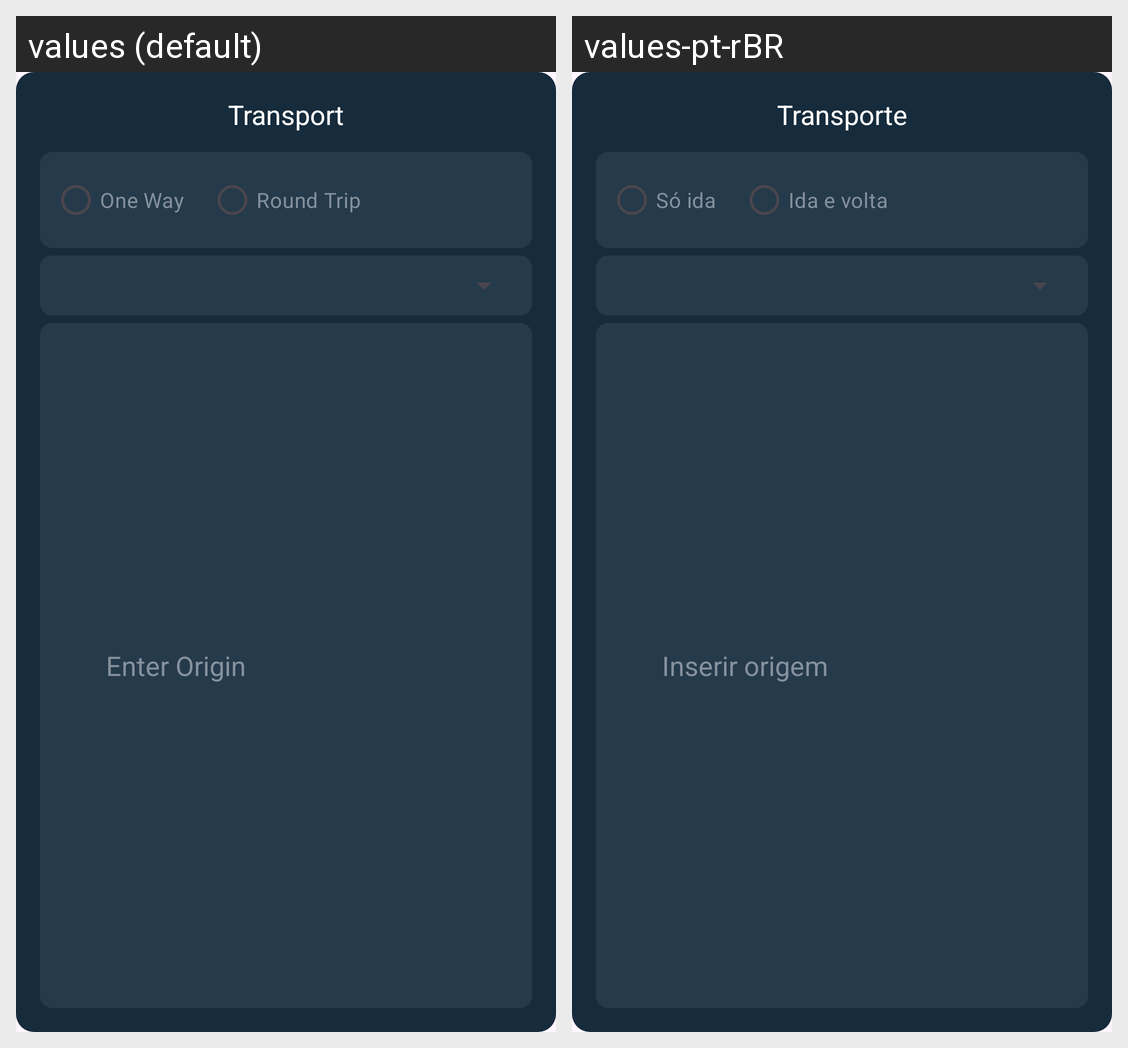

The same Android screen rendered under two of its app's locales, left to right. List the strings drawn on it with the default value and each locale's translation.
Android screen res/layout/transport_item.xml rendered under 2 locales, left to right: values (default), values-pt-rBR. Device: Nexus 5 (rendered at 1080×1920; each locale shown at half size, 540×960, under a caption strip naming it); theme Theme.OrganizadorDeViagem.
Strings drawn on this screen, with the default value and each locale's value (text and hints the layout hard-codes, and strings that could not be matched under every locale, appear in the picture but are not listed):

title_transport_layout
  values: Transport
  values-pt-rBR: Transporte

one_way
  values: One Way
  values-pt-rBR: Só ida

round_trip
  values: Round Trip
  values-pt-rBR: Ida e volta

origin
  values: Enter Origin
  values-pt-rBR: Inserir origem
